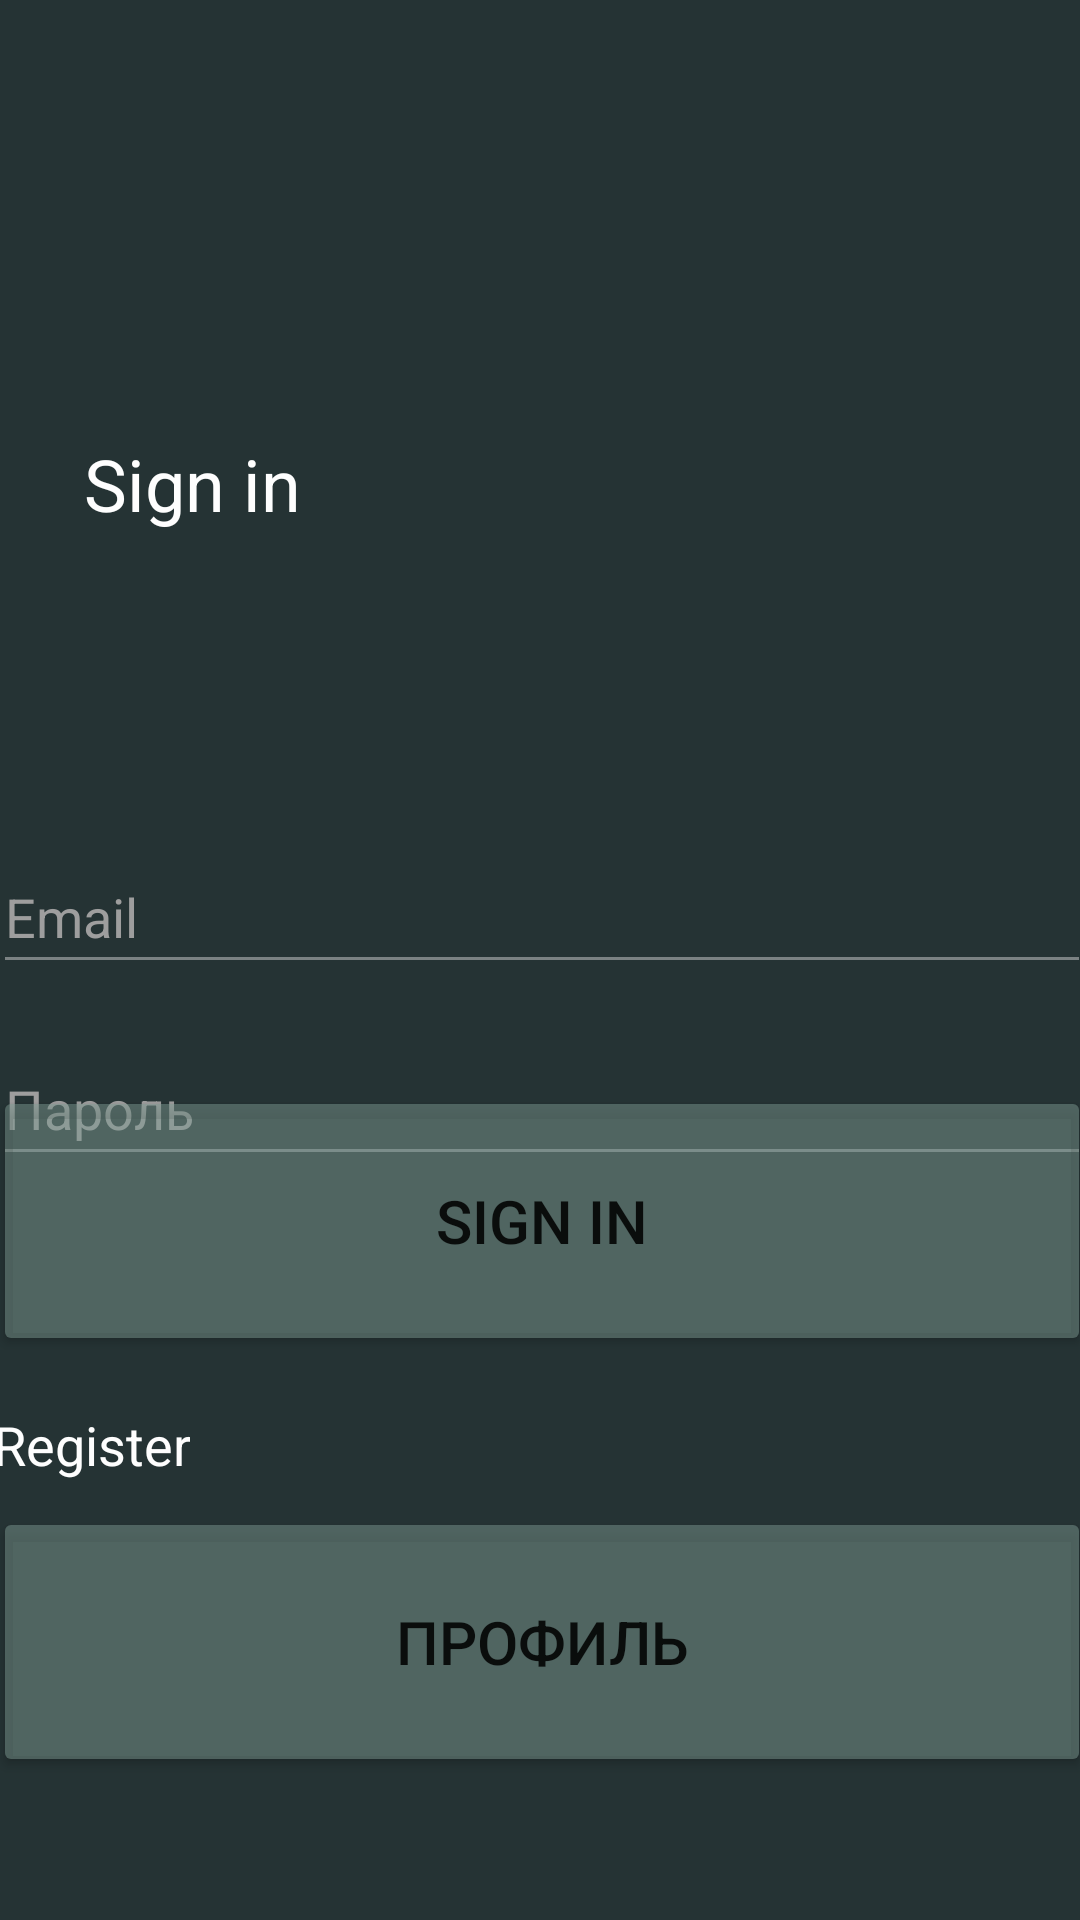

The Android layout XML behind this screen, and the referenced resources:
<!-- AndroidManifest.xml: application theme Theme.Pract13ChaykaPr22107K -->
<!-- res/layout/login.xml -->
<?xml version="1.0" encoding="utf-8"?>
<androidx.constraintlayout.widget.ConstraintLayout xmlns:android="http://schemas.android.com/apk/res/android"
    xmlns:app="http://schemas.android.com/apk/res-auto"
    xmlns:tools="http://schemas.android.com/tools"
    android:layout_width="match_parent"
    android:layout_height="match_parent"
    android:background="#253334">

    <ImageView
        android:id="@+id/imageView4"
        android:layout_width="111dp"
        android:layout_height="105dp"
        android:layout_marginTop="40dp"
        android:src="@tools:sample/avatars"
        app:layout_constraintEnd_toEndOf="parent"
        app:layout_constraintHorizontal_bias="0.0"
        app:layout_constraintStart_toStartOf="parent"
        app:layout_constraintTop_toTopOf="parent"
        app:srcCompat="@drawable/logos"
        android:contentDescription="@string/imglogotip" />

    <TextView
        android:id="@+id/textView2"
        android:layout_width="120dp"
        android:layout_height="31dp"
        android:layout_marginTop="145dp"
        android:text="@string/tvSignin"
        android:textAlignment="viewStart"
        android:textColor="#FEFEFE"
        android:textSize="24sp"
        app:layout_constraintEnd_toEndOf="parent"
        app:layout_constraintHorizontal_bias="0.116"
        app:layout_constraintStart_toStartOf="parent"
        app:layout_constraintTop_toTopOf="parent"
        tools:ignore="TextSizeCheck" />

    <TextView
        android:id="@+id/textView3"
        android:layout_width="wrap_content"
        android:layout_height="24dp"
        android:layout_marginTop="250dp"
        android:layout_marginEnd="300dp"
        android:text="@string/tvRegister"
        android:textColor="#FEFEFE"
        android:textSize="18sp"
        app:layout_constraintBottom_toBottomOf="parent"
        app:layout_constraintEnd_toEndOf="parent"
        app:layout_constraintHorizontal_bias="0.478"
        app:layout_constraintStart_toStartOf="parent"
        app:layout_constraintTop_toTopOf="parent"
        app:layout_constraintVertical_bias="0.599"
        tools:ignore="TextSizeCheck,VisualLintOverlap" />

    <Button
        android:id="@+id/btnIn"
        android:layout_width="366dp"
        android:layout_height="90dp"
        android:layout_marginTop="120dp"
        android:backgroundTint="#7E7C9991"
        android:text="@string/btnsignin"
        android:textAlignment="center"
        android:textSize="20sp"
        app:cornerRadius="10dp"
        app:layout_constraintBottom_toBottomOf="@+id/imageView2"
        app:layout_constraintEnd_toEndOf="parent"
        app:layout_constraintHorizontal_bias="0.488"
        app:layout_constraintStart_toStartOf="parent"
        app:layout_constraintTop_toTopOf="parent"
        app:layout_constraintVertical_bias="0.563"
        tools:ignore="DuplicateSpeakableTextCheck,VisualLintButtonSize" />

    <EditText
        android:id="@+id/editTextEmail"
        android:layout_width="366dp"
        android:layout_height="wrap_content"
        android:layout_marginTop="280dp"
        android:autofillHints=""
        android:backgroundTint="#7B8283"
        android:ems="10"
        android:inputType="textEmailAddress"
        android:minHeight="48dp"
        android:text="@string/etEmail"
        android:textColor="#9E9E9E"
        app:layout_constraintEnd_toEndOf="parent"
        app:layout_constraintHorizontal_bias="0.488"
        app:layout_constraintStart_toStartOf="parent"
        app:layout_constraintTop_toTopOf="parent"
        tools:ignore="LabelFor" />

    <EditText
        android:id="@+id/editTextPassword"
        android:layout_width="366dp"
        android:layout_height="wrap_content"
        android:layout_marginTop="344dp"
        android:autofillHints=""
        android:backgroundTint="#7B8283"
        android:ems="10"
        android:inputType="text"
        android:minHeight="48dp"
        android:text="@string/etPassword"
        android:textColor="#9E9E9E"
        app:layout_constraintEnd_toEndOf="parent"
        app:layout_constraintHorizontal_bias="0.488"
        app:layout_constraintStart_toStartOf="parent"
        app:layout_constraintTop_toTopOf="parent"
        tools:ignore="LabelFor,TextFields" />

    <Button
        android:id="@+id/btnProfile"
        android:layout_width="366dp"
        android:layout_height="90dp"
        android:layout_marginTop="390dp"
        android:backgroundTint="#7E7C9991"
        android:text="@string/btnProfile"
        android:textAlignment="center"
        android:textSize="20sp"
        app:cornerRadius="10dp"
        app:layout_constraintBottom_toBottomOf="parent"
        app:layout_constraintEnd_toEndOf="parent"
        app:layout_constraintHorizontal_bias="0.488"
        app:layout_constraintStart_toStartOf="parent"
        app:layout_constraintTop_toTopOf="parent"
        app:layout_constraintVertical_bias="0.703"
        tools:ignore="VisualLintOverlap,VisualLintButtonSize" />

    <ImageView
        android:id="@+id/imageView2"
        android:layout_width="414dp"
        android:layout_height="247dp"
        android:background="@drawable/leaf"
        android:contentDescription="@string/imgleaf"
        app:layout_constraintBottom_toBottomOf="parent"
        app:layout_constraintEnd_toEndOf="parent"
        app:layout_constraintStart_toStartOf="parent"
        tools:ignore="VisualLintBounds" />

</androidx.constraintlayout.widget.ConstraintLayout>
<!-- resources referenced by this layout -->
<resources>
  <string name="btnProfile">Профиль</string>
  <string name="btnsignin">Sign in</string>
  <string name="etEmail">Email</string>
  <string name="etPassword">Пароль</string>
  <string name="imgleaf">TODO</string>
  <string name="imglogotip">TODO</string>
  <string name="tvRegister">Register</string>
  <string name="tvSignin">Sign in</string>
  <style name="Theme.Pract13ChaykaPr22107K" parent="Theme.MaterialComponents.DayNight.DarkActionBar">
          
          <item name="colorPrimary">@color/purple_500</item>
          <item name="colorPrimaryVariant">@color/purple_700</item>
          <item name="colorOnPrimary">@color/white</item>
          
          <item name="colorSecondary">@color/teal_200</item>
          <item name="colorSecondaryVariant">@color/teal_700</item>
          <item name="colorOnSecondary">@color/black</item>
          
          <item name="android:statusBarColor">?attr/colorPrimaryVariant</item>
          
      </style>
  <!-- not gathered from this repository: default colours our renderer supplied (Android Studio template values) -->
  <color name="purple_500">#FF6200EE</color>
  <color name="purple_700">#FF3700B3</color>
  <color name="teal_200">#FF03DAC5</color>
  <color name="teal_700">#FF018786</color>
  <color name="black">#FF000000</color>
  <color name="white">#FFFFFFFF</color>
</resources>
